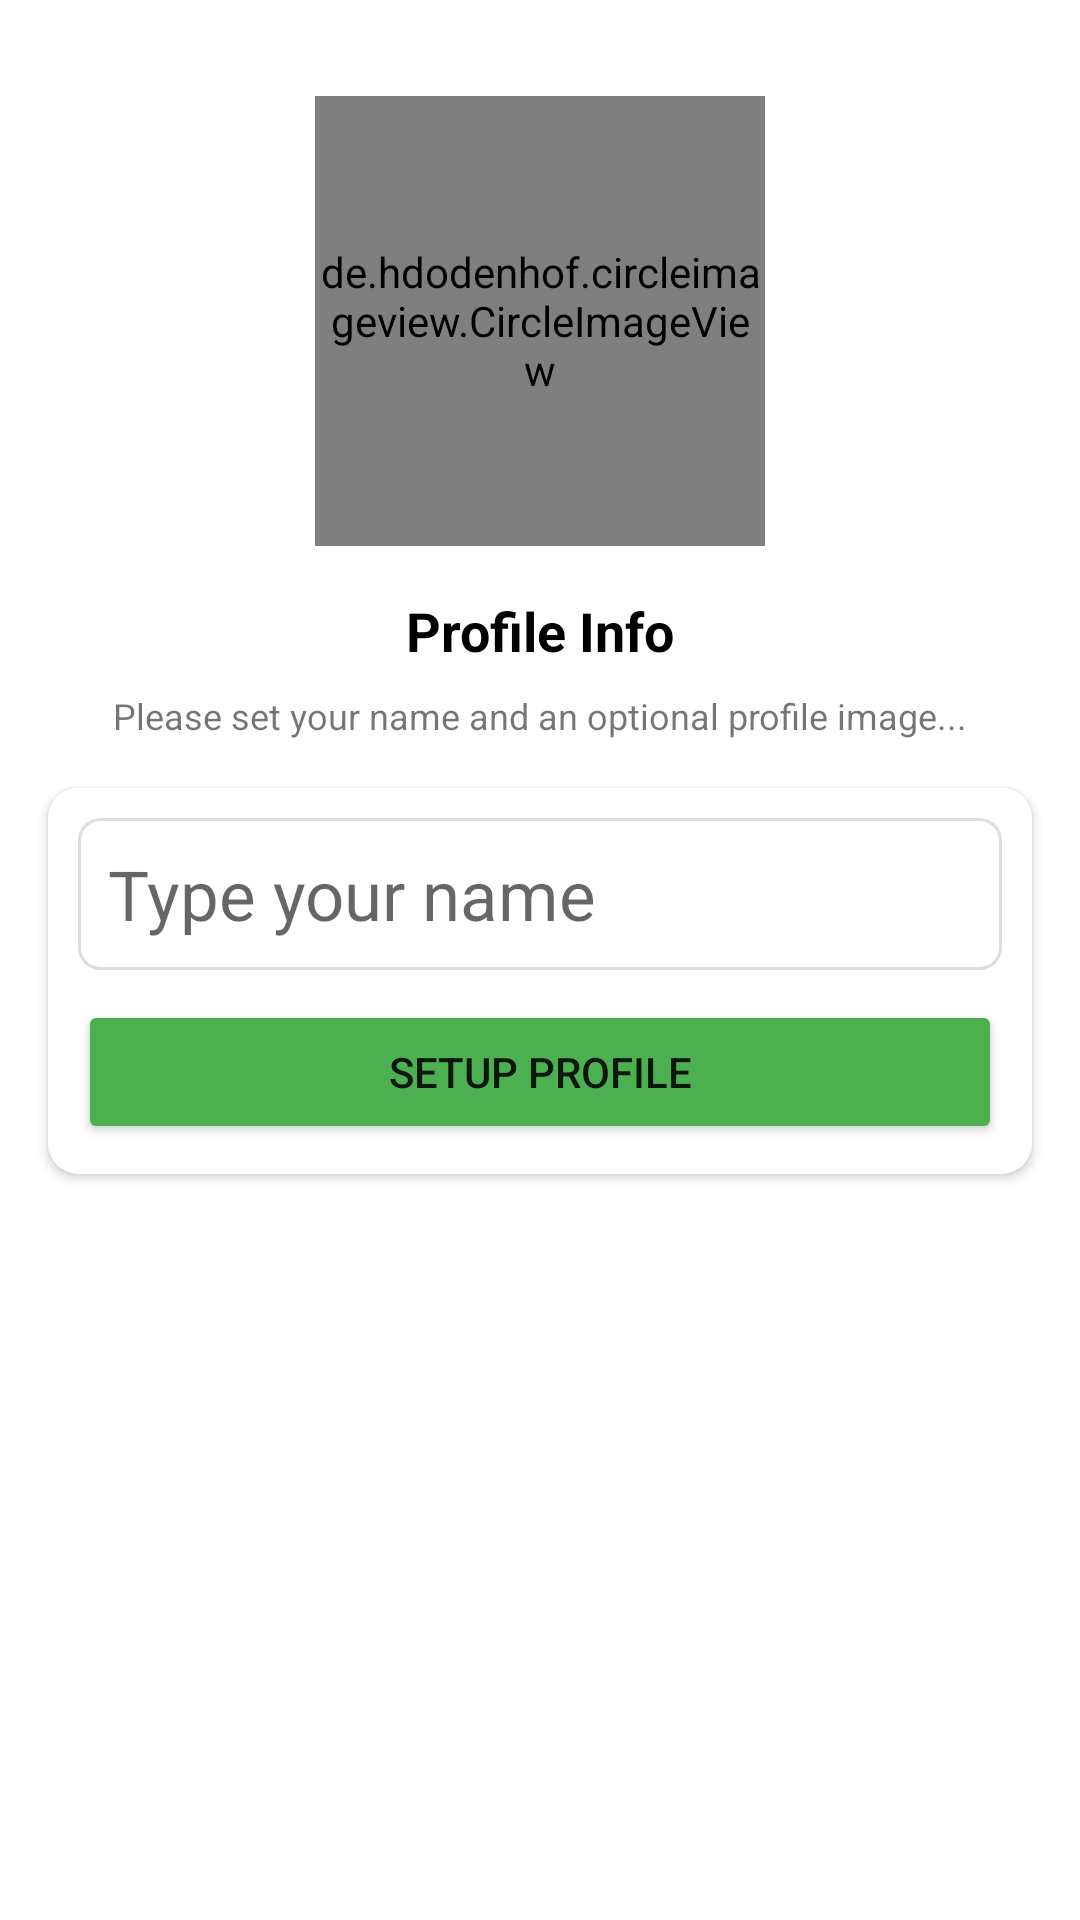

Here is an Android app screen rendered from its layout file. Give the layout XML and the strings, colors and styles it references.
<!-- AndroidManifest.xml: application theme Theme.MessagingApp -->
<!-- res/layout/activity_set_up_profile.xml -->
<?xml version="1.0" encoding="utf-8"?>
<androidx.constraintlayout.widget.ConstraintLayout xmlns:android="http://schemas.android.com/apk/res/android"
    xmlns:app="http://schemas.android.com/apk/res-auto"
    xmlns:tools="http://schemas.android.com/tools"
    android:layout_width="match_parent"
    android:layout_height="match_parent"
    tools:context=".Activities.SetUpProfileActivity">

    <de.hdodenhof.circleimageview.CircleImageView
        android:id="@+id/imageView"
        android:layout_width="150dp"
        android:layout_height="150dp"
        android:layout_marginTop="32dp"
        app:layout_constraintEnd_toEndOf="parent"
        app:layout_constraintStart_toStartOf="parent"
        app:layout_constraintTop_toTopOf="parent"
        android:src="@drawable/avatar" />

    <TextView
        android:id="@+id/phoneLbl"
        android:layout_width="wrap_content"
        android:layout_height="wrap_content"
        android:layout_marginTop="16dp"
        android:text="@string/profile_info"
        android:textColor="@color/black"
        android:textSize="18sp"
        android:textStyle="bold"
        app:layout_constraintEnd_toEndOf="@+id/imageView"
        app:layout_constraintStart_toStartOf="@+id/imageView"
        app:layout_constraintTop_toBottomOf="@+id/imageView" />

    <TextView
        android:id="@+id/textView4"
        android:layout_width="wrap_content"
        android:layout_height="wrap_content"
        android:layout_marginTop="8dp"
        android:gravity="center"
        android:text="@string/set_name_and_optional_profile_image"
        android:textSize="12sp"
        app:layout_constraintEnd_toEndOf="@+id/phoneLbl"
        app:layout_constraintStart_toStartOf="@+id/phoneLbl"
        app:layout_constraintTop_toBottomOf="@+id/phoneLbl" />

    <androidx.cardview.widget.CardView
        android:layout_width="match_parent"
        android:layout_height="wrap_content"
        android:layout_marginStart="16dp"
        android:layout_marginTop="16dp"
        android:layout_marginEnd="16dp"
        app:cardCornerRadius="10dp"
        app:layout_constraintEnd_toEndOf="parent"
        app:layout_constraintStart_toStartOf="parent"
        app:layout_constraintTop_toBottomOf="@+id/textView4">

        <LinearLayout
            android:layout_width="match_parent"
            android:layout_height="match_parent"
            android:layout_margin="10dp"
            android:orientation="vertical">

            <EditText
                android:id="@+id/nameBox"
                android:layout_width="match_parent"
                android:layout_height="wrap_content"
                android:background="@drawable/textbox_outline"
                android:maxLength="27"
                android:textColor="@color/black"
                android:textSize="23sp"
                android:inputType="textCapWords"
                android:hint="@string/type_your_name"
                android:padding="10dp"
                />

            <Button
                android:id="@+id/continueBtn"
                android:layout_width="match_parent"
                android:layout_height="wrap_content"
                android:layout_marginTop="10dp"
                android:backgroundTint="#4CAF50"
                android:text="@string/setup_profile" />
        </LinearLayout>
    </androidx.cardview.widget.CardView>


</androidx.constraintlayout.widget.ConstraintLayout>
<!-- resources referenced by this layout -->
<resources>
  <color name="black">#FF000000</color>
  <!-- drawable textbox_outline (drawable) -->
  <?xml version="1.0" encoding="utf-8"?>
  <shape xmlns:android="http://schemas.android.com/apk/res/android">
  <stroke
      android:color="#DDDDDD"
      android:width="1dp"/>
      <corners
          android:radius="7dp"/>
  </shape>
  <string name="profile_info">Profile Info</string>
  <string name="set_name_and_optional_profile_image">Please set your name and an optional profile image...</string>
  <string name="setup_profile">Setup Profile</string>
  <string name="type_your_name">Type your name</string>
  <style name="Theme.MessagingApp" parent="Theme.MaterialComponents.DayNight.DarkActionBar">
          
          <item name="colorPrimary">@color/green</item>
          <item name="colorPrimaryVariant">@color/greenDark</item>
          <item name="colorOnPrimary">@color/white</item>
          
          <item name="colorSecondary">@color/teal_200</item>
          <item name="colorSecondaryVariant">@color/teal_700</item>
          <item name="colorOnSecondary">@color/black</item>
          
          <item name="android:statusBarColor" tools:targetApi="l">?attr/colorPrimaryVariant</item>
          
      </style>
  <color name="green">#4CAF50</color>
  <color name="greenDark">#28852C</color>
  <color name="white">#FFFFFFFF</color>
  <color name="teal_200">#FF03DAC5</color>
  <color name="teal_700">#FF018786</color>
</resources>
